Run: headless pygame with SDL's dummy video driver; simulated clock (each Clock.tick advances the game by its frame time, no real sleeping); random seed 0; keys injected as events and as key.get_pressed() state; no mouse input.
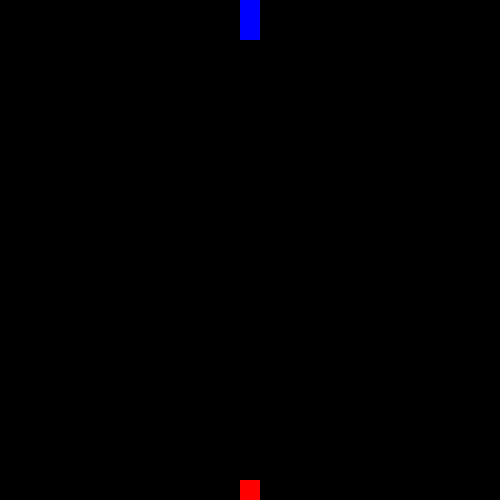
Frame 1 of 1 · flips 1–60 · no input (game ended)

The pygame program that drew these frames:

#!/usr/bin/env python3

import pygame as pg
from random import randint

BLOCK_SIZE = 20
WIN_SIZE = 500


class Head():
    blue = (0, 0, 255)
    start_params = (0, 0, BLOCK_SIZE, BLOCK_SIZE)
    def __init__(self, pos):
        self.x = pos[0]
        self.y = pos[1]
        self.last_x = self.x
        self.last_y = self.y
        self.direction = [0, -BLOCK_SIZE]
        self.square = None

    def make_block(self):
        # Create a surface to contain a square
        self.square = pg.Surface((BLOCK_SIZE, BLOCK_SIZE), pg.SRCALPHA)
        # Draw a square onto the "square" surface
        pg.draw.rect(self.square, self.blue, self.start_params)

    def update_pos(self):
        self.last_x = self.x
        self.last_y = self.y
        self.x += self.direction[0]
        self.y += self.direction[1]

    def change_direction(self, new_dir):
        if new_dir == 'u' and self.direction != [0, BLOCK_SIZE]:
            self.direction = [0, -BLOCK_SIZE]
        elif new_dir == 'd' and self.direction != [0, -BLOCK_SIZE]:
            self.direction = [0, BLOCK_SIZE]
        elif new_dir == 'l' and self.direction != [BLOCK_SIZE, 0]:
            self.direction = [-BLOCK_SIZE, 0]
        elif new_dir == 'r' and self.direction != [-BLOCK_SIZE, 0]:
            self.direction = [BLOCK_SIZE, 0]

    def check_collision(self, pos_list):
        if self.x in (0, WIN_SIZE) or self.y in (0, WIN_SIZE):
            return True

        if (self.x, self.y) in pos_list[3:]:
            return True

        return False

    def get_pos(self):
        return (self.last_x, self.last_y)


class Block(Head):
    def __init__(self, next_block):
        self.next = next_block
        pos = next_block.get_pos()
        self.x = pos[0]
        self.y = pos[1]
        self.last_x = self.x
        self.last_y = self.y
        self.ready = 0

    def update_pos(self):
        self.last_x = self.x
        self.last_y = self.y
        next_pos = self.next.get_pos()
        self.x = next_pos[0]
        self.y = next_pos[1]


def add_block(snake_arr):
    snake_arr.append(Block(snake_arr[-1]))
    snake_arr[-1].make_block()

    return snake_arr


def check_keypress(input_event, block_object):
    if input_event.type == pg.QUIT:
        return True
    elif input_event.type == pg.KEYDOWN:
        if input_event.key == pg.K_ESCAPE:
            return True
        elif input_event.key == pg.K_UP:
            block_object.change_direction('u')
        elif input_event.key == pg.K_DOWN:
            block_object.change_direction('d')
        elif input_event.key == pg.K_LEFT:
            block_object.change_direction('l')
        elif input_event.key == pg.K_RIGHT:
            block_object.change_direction('r')

    return False


class Food():
    def __init__(self):
        self.exists = False
        self.x = None
        self.y = None
        self.square = None

    def add_food(self):
        if self.exists == False:
             # Create a surface to contain a square
            self.square = pg.Surface((BLOCK_SIZE, BLOCK_SIZE), pg.SRCALPHA)
            # Draw a square onto the "square" surface
            pg.draw.rect(self.square, (255, 0, 0), (0, 0, BLOCK_SIZE, BLOCK_SIZE))

            self.x = randint(0, (WIN_SIZE - BLOCK_SIZE)/BLOCK_SIZE) * BLOCK_SIZE
            self.y = randint(0, (WIN_SIZE - BLOCK_SIZE)/BLOCK_SIZE) * BLOCK_SIZE
            self.exists = True

    def check_if_eaten(self, snake):
        snake_x, snake_y = snake[0]
        if self.x <= snake_x <= self.x + BLOCK_SIZE and self.y <= snake_y <= self.y + BLOCK_SIZE:
            self.exists = False
            return True

        return False


def main():
    # Initialise PyGame
    pg.init()

    clock = pg.time.Clock()

    # Define window parameters
    size = (WIN_SIZE, WIN_SIZE) # (width, height)
    black = (0, 0, 0)

    # Define temporary parameters for rectangle, will eventually make a class
    start_coord = (WIN_SIZE / 2) - (BLOCK_SIZE / 2)

    # Create window
    screen = pg.display.set_mode(size)

    head = Head([start_coord, start_coord])
    head.make_block()

    snake = []
    snake.append(head)
    snake = add_block(snake)
    snake = add_block(snake)

    game_over = False
    food = Food()
    # Game loop
    while game_over == False:
        clock.tick(10)
        for event in pg.event.get():
            game_over = check_keypress(event, head)
        if game_over == True:
            continue

        snake_pos = [block.get_pos() for block in snake]
        game_over = head.check_collision(snake_pos)

        for s in snake:
            s.update_pos()

        food.add_food()
        eaten = food.check_if_eaten(snake_pos)
        if eaten == True:
            snake = add_block(snake)

        # Clear the screen before the next frame
        screen.fill(black)
        # Draw block to screen
        for s in snake:
            screen.blit(s.square, [s.x, s.y])
        screen.blit(food.square, [food.x, food.y])
        # Swap buffers
        pg.display.flip()

    pg.quit()


if __name__ == "__main__":
    main()
